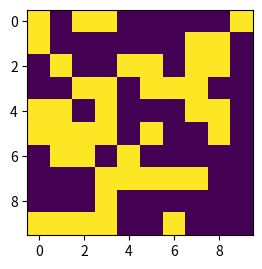

Write the Python code that produced this figure. (Note: this script raises an exception after producing the figure.)
#coding: utf-8
import numpy as np 
import random
import matplotlib.pyplot as plt 
# 重新画格子吧
class Grid(object):
    grid=[]
    def __init__(self,dim):
        for i in range(dim):
            temp=[]
            for j in range(dim):
                temp.append(100*random.randint(0,1))
                # 0 1矩阵,1代表障碍
            self.grid.append(temp)
# 粒子群种群
class Pso(object):
    # p_num:粒子数目,dim:地图的维度,max_iter:最大迭代次数,x,y为目的地
    def __init__(self,p_num,dim,max_iter,x,y): 
        self.a=1 #每一段的最小距离
        self.grid=Grid(dim).grid # 生成的网格图
        self.w = 0.8
        self.c1 = 2
        self.c2 = 2
        self.r1 = 0.6
        self.r2 = 0.3
        self.p_num = p_num  # 粒子数量
        self.dim = dim  
        self.p_dim=2*dim # 这是粒子的维度,后期考虑用ai调参
        self.max_iter = max_iter  # 迭代次数
        self.x = np.zeros((self.p_num, self.p_dim))  # 所有粒子的位置和速度
        self.v = np.zeros((self.p_num, self.p_dim))
        self.pbest = np.zeros((self.p_num, self.p_dim))  # 个体经历的最佳位置和全局最佳位置
        self.gbest = np.zeros((1, self.p_dim))
        self.p_fit = np.zeros(self.p_num)  # 每个个体的历史最佳适应值
        self.fit = 1e10  # 全局最佳适应值
        self.run = 0 # 已经走过的路程代价
        self.des_x=x # 目的
        self.des_y=y
        self.__init_Population()

    # 代价函数,代价函数设定为距离之和,即两个粒子之间的距离之和
    # 加上这条直线是否会穿过障碍计算这两个点之间的矩形范围内的障碍之和
    # 由于一个粒子就是一条路径,于是代价函数设定为直接计算这条路径的代价
    def fit_func(self,x_line):
        ans=0
        for i in range(1,self.dim):
            ans+=1
            ans+=x_line[i]-x_line[i-1]
            if x_line[i]==self.des_x:
                break
        return  ans
    # 初始化种群
    def __init_Population(self):
        for i in range(self.p_num):
            for j in range(1,self.dim-1):
                self.x[i][j]=random.randint(0,self.dim)
                self.v[i][j]=random.randint(-1,1)
            self.x[i][self.dim-1] = (self.dim-1)
            self.pbest[i]=self.x[i]
            temp=self.fit_func(self.x[i])
            self.p_fit[i]=temp
            if temp < self.fit:
                self.fit=temp
                self.gbest=self.x[i]
    
    # 迭代函数
    def iter(self):
        fitness=[]
        for k in range(self.max_iter):
            for i in range(self.p_num):
                temp=self.fit_func(self.x[i])
                if temp < self.p_fit[i]: # 更新个体最优
                    self.p_fit[i] = temp
                    self.pbest[i] = self.x[i]
                    if self.p_fit[i] < self.fit:
                        self.gbest=self.x[i]
                        self.fit=self.p_fit[i]
            for i in range(self.p_num):
                self.v[i]=self.w*self.v[i]+self.c1*self.r1*(self.pbest[i]-self.x[i])+\
                            self.c2*self.r2*(self.gbest-self.x[i])
                self.x[i]=self.x[i]+self.v[i]
            fitness.append(self.fit)
        # self.trans()
        return fitness
    # 标注图像中的路径
    def trans(self):
        temp=0
        for i in range(self.dim): # 这里需要限制一下范围
            if (self.gbest[i]>self.dim):
                self.gbest[i]=self.dim
            if (self.gbest[i]<0):
                self.gbest[i]=0
            grid[i][int(self.gbest[i])]=50
            for j in range(min(temp,int(self.gbest[i])),max(temp,int(self.gbest[i]))):
                grid[i][j]=30
            temp=int(self.gbest[i])
    # def drawLine():
        # 画出无人机路径图,直线连接
        


if __name__ == "__main__":
    # 方格边长
    a=1 
    # 随机产生一张图
    psodemo=Pso(30,10,30,29,29)
    grid=psodemo.grid
    # 画图
    plt.figure()
    fitness=np.array(psodemo.iter())
    print(fitness)
    plt.subplot(1,2,1)
    plt.imshow(np.array(grid))
    psodemo.trans()
    plt.subplot(1,2,2)
    plt.imshow(np.array(grid))
    # plt.plot(fitness)
    plt.show()